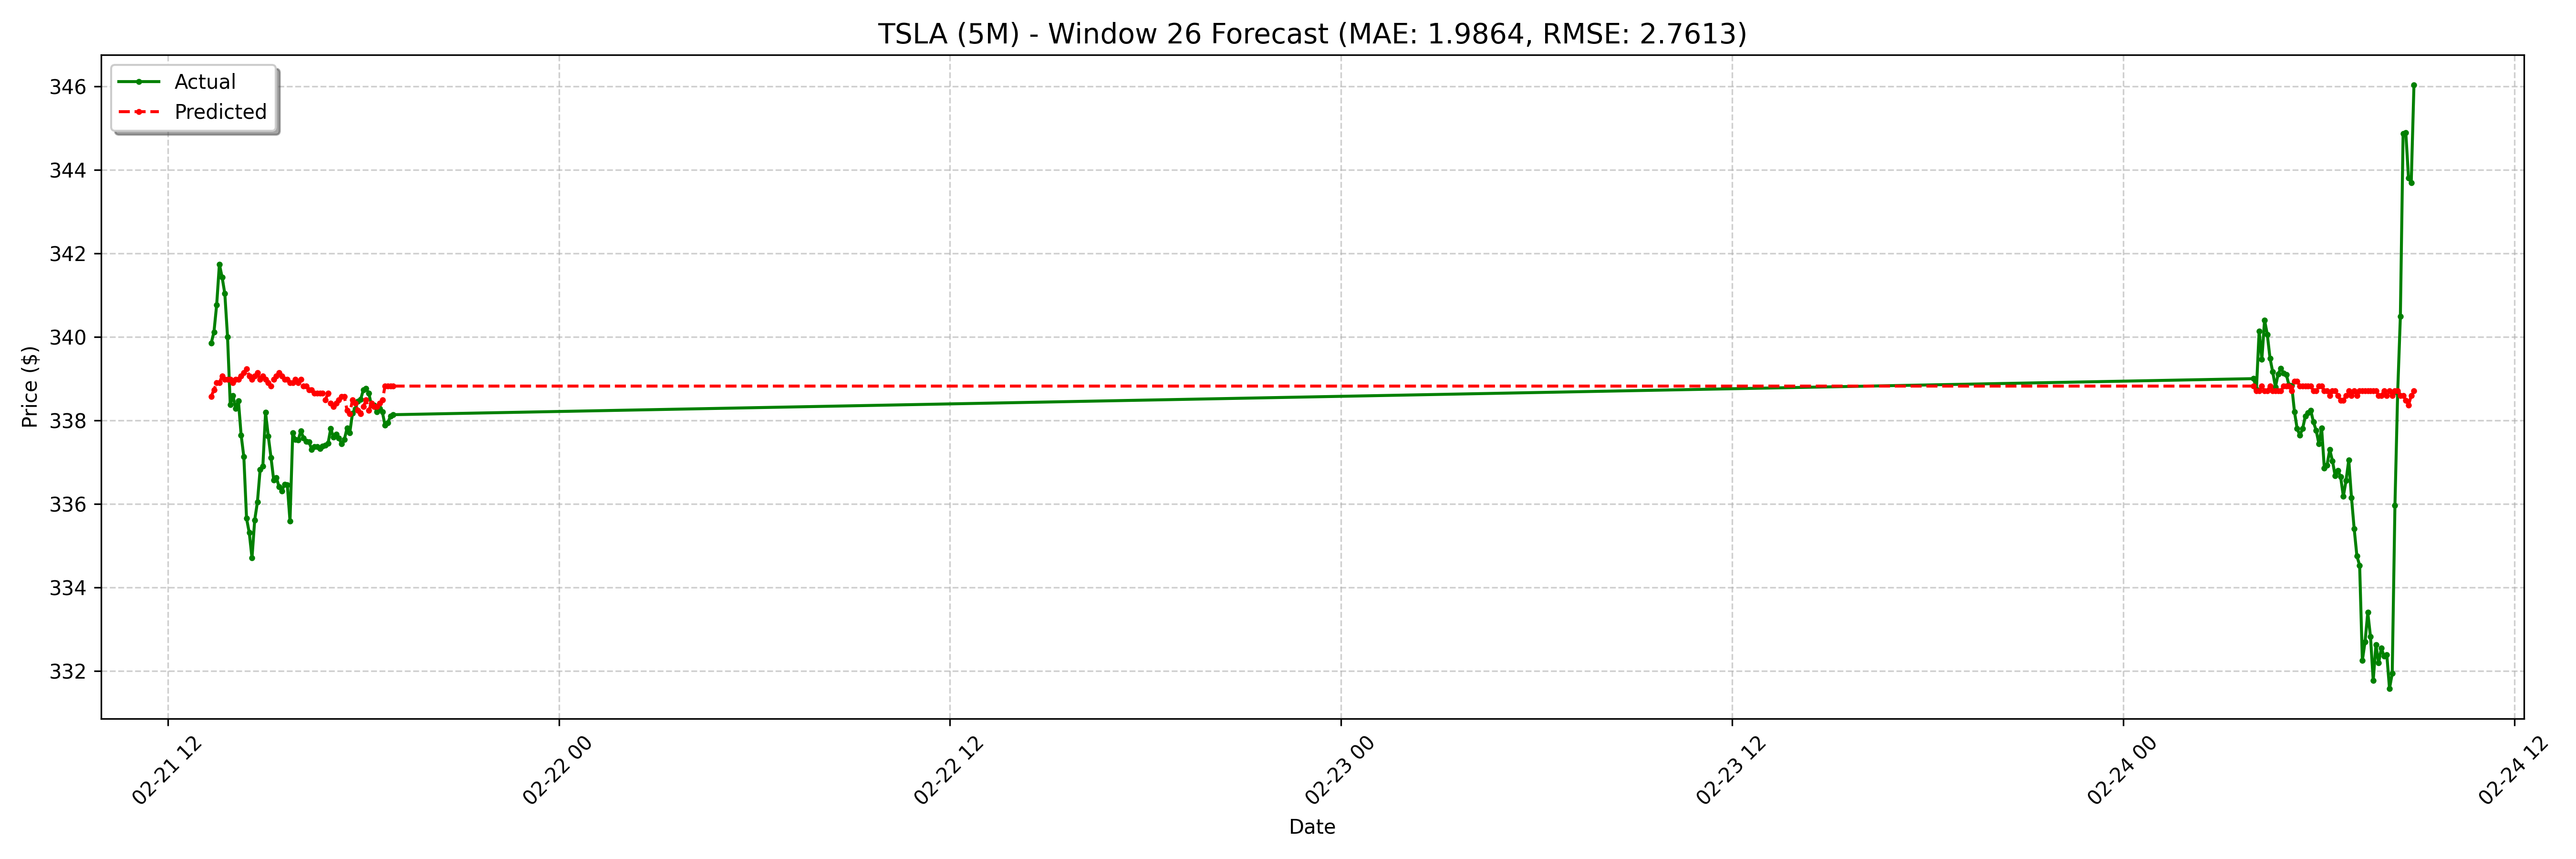

The file beside this chart, header and first rows:
date, actual, forecast
2025-02-21 13:20:00-05:00, 339.9, 338.6
2025-02-21 13:25:00-05:00, 340.1, 338.7
2025-02-21 13:30:00-05:00, 340.8, 338.9
2025-02-21 13:35:00-05:00, 341.7, 338.9
2025-02-21 13:40:00-05:00, 341.4, 339.1
2025-02-21 13:45:00-05:00, 341, 339
2025-02-21 13:50:00-05:00, 340.0, 339
2025-02-21 13:55:00-05:00, 338.4, 339
2025-02-21 14:00:00-05:00, 338.6, 338.9
2025-02-21 14:05:00-05:00, 338.3, 339
2025-02-21 14:10:00-05:00, 338.5, 339
2025-02-21 14:15:00-05:00, 337.6, 339.1
2025-02-21 14:20:00-05:00, 337.1, 339.1
2025-02-21 14:25:00-05:00, 335.7, 339.2
2025-02-21 14:30:00-05:00, 335.3, 339.1
2025-02-21 14:35:00-05:00, 334.7, 339
2025-02-21 14:40:00-05:00, 335.6, 339.1
2025-02-21 14:45:00-05:00, 336, 339.1
2025-02-21 14:50:00-05:00, 336.8, 339
2025-02-21 14:55:00-05:00, 336.9, 339.1
2025-02-21 15:00:00-05:00, 338.2, 339
2025-02-21 15:05:00-05:00, 337.6, 338.9
2025-02-21 15:10:00-05:00, 337.1, 338.8
2025-02-21 15:15:00-05:00, 336.6, 339
2025-02-21 15:20:00-05:00, 336.6, 339.1
2025-02-21 15:25:00-05:00, 336.4, 339.1
2025-02-21 15:30:00-05:00, 336.3, 339.1
2025-02-21 15:35:00-05:00, 336.5, 339
2025-02-21 15:40:00-05:00, 336.5, 339
2025-02-21 15:45:00-05:00, 335.6, 338.9
2025-02-21 15:50:00-05:00, 337.7, 338.9
2025-02-21 15:55:00-05:00, 337.5, 339
2025-02-21 16:00:00-05:00, 337.5, 338.9
2025-02-21 16:05:00-05:00, 337.8, 339
2025-02-21 16:10:00-05:00, 337.6, 338.8
2025-02-21 16:15:00-05:00, 337.5, 338.8
2025-02-21 16:20:00-05:00, 337.5, 338.7
2025-02-21 16:25:00-05:00, 337.3, 338.7
2025-02-21 16:30:00-05:00, 337.4, 338.7
2025-02-21 16:35:00-05:00, 337.4, 338.7
2025-02-21 16:40:00-05:00, 337.3, 338.7
2025-02-21 16:45:00-05:00, 337.4, 338.7
2025-02-21 16:50:00-05:00, 337.4, 338.5
2025-02-21 16:55:00-05:00, 337.4, 338.7
2025-02-21 17:00:00-05:00, 337.8, 338.4
2025-02-21 17:05:00-05:00, 337.6, 338.3
2025-02-21 17:10:00-05:00, 337.7, 338.4
2025-02-21 17:15:00-05:00, 337.6, 338.5
2025-02-21 17:20:00-05:00, 337.4, 338.6
2025-02-21 17:25:00-05:00, 337.5, 338.6
2025-02-21 17:30:00-05:00, 337.8, 338.2
2025-02-21 17:35:00-05:00, 337.7, 338.2
2025-02-21 17:40:00-05:00, 338.2, 338.5
2025-02-21 17:45:00-05:00, 338.3, 338.4
2025-02-21 17:50:00-05:00, 338.5, 338.2
2025-02-21 17:55:00-05:00, 338.5, 338.2
2025-02-21 18:00:00-05:00, 338.7, 338.3
2025-02-21 18:05:00-05:00, 338.8, 338.5
2025-02-21 18:10:00-05:00, 338.6, 338.2
2025-02-21 18:15:00-05:00, 338.4, 338.4
... 68 more rows
